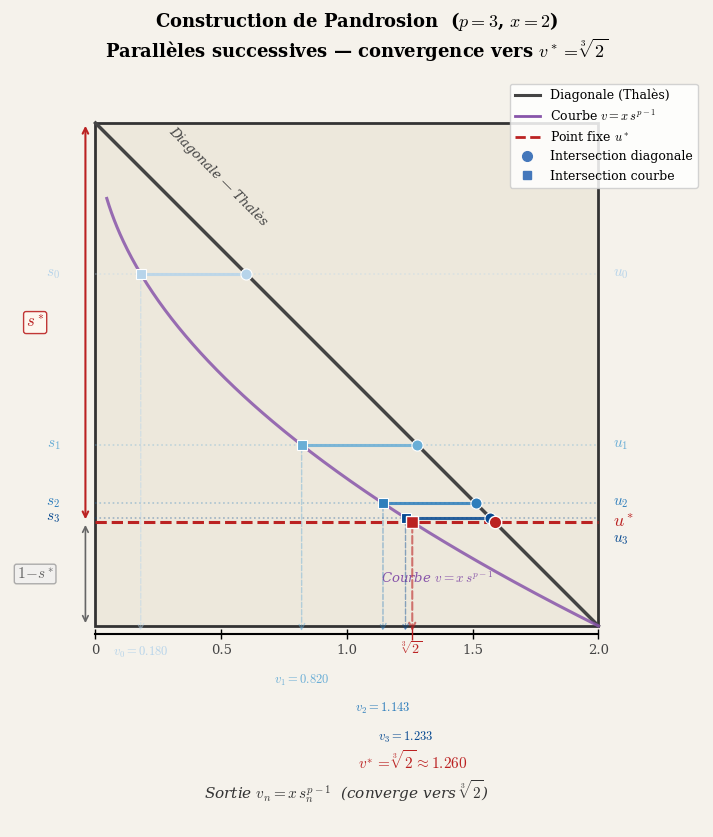
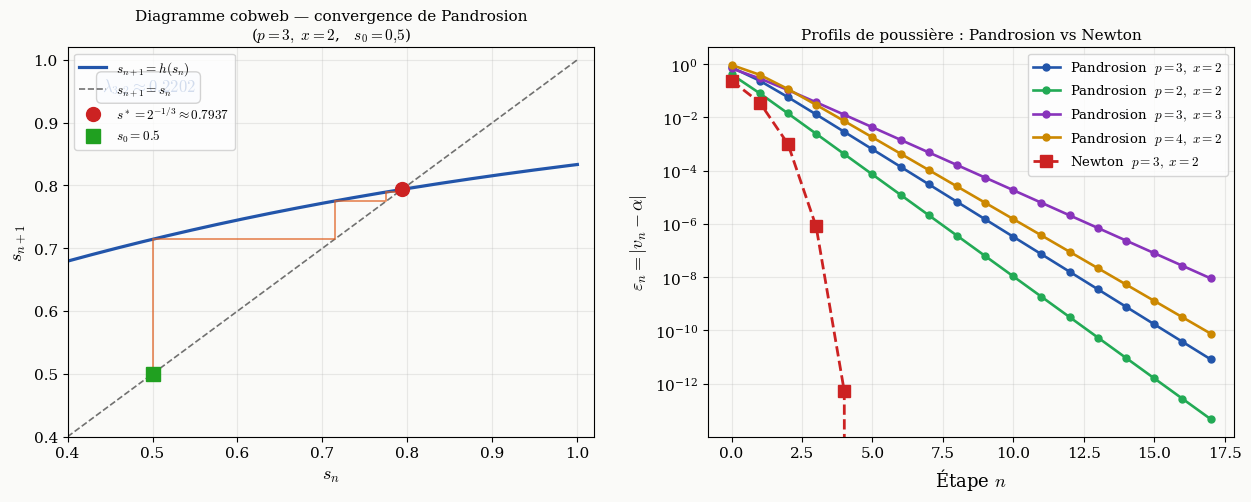

These figures' Python source, in order:
import numpy as np
import matplotlib.pyplot as plt
import matplotlib.patches as mpatches
from matplotlib.patches import FancyArrowPatch
import matplotlib.ticker as ticker
from matplotlib.colors import LinearSegmentedColormap

plt.rcParams.update({
    'font.family': 'serif',
    'mathtext.fontset': 'cm',
    'font.size': 11,
    'text.usetex': False,
})

def S_p(s, p):
    return sum(s**k for k in range(p))

def pandrosion_s(s, p, x):
    return 1 - (x - 1) / (x * S_p(s, p))

def lambda_theoretical(p, x):
    alpha = x**(1/p)
    num = (alpha - 1) * sum(k * alpha**(p-1-k) for k in range(1, p))
    den = sum(alpha**k for k in range(p))
    return num / den


# ═══════════════════════════════════════════════════════════════════
# FIGURE 1  — construction géométrique de Pandrosion (p=3, x=2)
# ═══════════════════════════════════════════════════════════════════

fig, ax = plt.subplots(figsize=(9, 8.5))
fig.patch.set_facecolor('#f5f2eb')
ax.set_facecolor('#f5f2eb')

W, H = 5.0, 5.0
p, x_val = 3, 2

# --- itérations
s = 0.30
s_list = [s]
for _ in range(3):
    s = pandrosion_s(s, p, x_val)
    s_list.append(s)
s_star = x_val**(-1/p)

# --- rectangle avec léger gradient
rect = mpatches.FancyBboxPatch((0, 0), W, H,
    boxstyle='square,pad=0', linewidth=2.0,
    edgecolor='#333333', facecolor='#ede8dc', zorder=1)
ax.add_patch(rect)

# --- diagonale principale (Thalès) : (0,H) → (W,0)
ax.plot([0, W], [H, 0], color='#444444', linewidth=2.5, zorder=4)

# label diagonale
mid_diag_x, mid_diag_y = W * 0.25, H * 0.75
ax.text(mid_diag_x - 0.55, mid_diag_y + 0.20,
        r'Diagonale — Thalès',
        fontsize=9.5, color='#444', ha='left', va='bottom',
        rotation=-45, style='italic')

# --- courbe parabolique v = x · s^(p-1) projetée dans le rectangle
# On trace la courbe y(t) = H(1-t), x(t) = W · x_val · t^(p-1) / x_val = W · t^(p-1)
# Mais v_n = x·s_n^(p-1), donc sur l'axe horizontal la lecture est v_n
# On trace la courbe paramétrique dans le rectangle:
# pour chaque s in [0,1], le point (W · x_val · s^(p-1) / x_val, H·(1-s)) = (W·s^(p-1), H(1-s))
# Mais on veut v_n dans [0, x_val], mappé à [0, W]:  x_plot = v_n * W / x_val
t_curve = np.linspace(0.15, 1.0, 300)
x_curve = x_val * t_curve**(p-1) * (W / x_val)  # = W · t^(p-1)... simplifies to W·t^2
y_curve = H * (1 - t_curve)
# Clip to rectangle
mask = (x_curve >= 0) & (x_curve <= W) & (y_curve >= 0) & (y_curve <= H)
ax.plot(x_curve[mask], y_curve[mask], color='#8855aa', linewidth=2.2, zorder=4,
        linestyle='-', alpha=0.85)
ax.text(W * 0.68, H * 0.08,
        r'Courbe $v = x\,s^{p-1}$',
        fontsize=9.5, color='#8855aa', ha='center', va='bottom',
        style='italic')

# --- palette bleue
N = len(s_list)
blue_shades = [plt.cm.Blues(0.30 + 0.60 * i / (N - 1)) for i in range(N)]

for i, s_n in enumerate(s_list):
    u_n = H * (1 - s_n)
    col = blue_shades[i]

    # Point d'intersection avec la diagonale: diagonale va de (0,H) à (W,0)
    # y = H - (H/W)*x, donc à y=u_n: x_diag = W*(H-u_n)/H = W*s_n
    x_diag = W * s_n

    # Point d'intersection avec la courbe parabolique:
    # y_curve = H*(1-s_n) = u_n, x_curve = W*s_n^(p-1)
    x_para = W * s_n**(p-1)

    # horizontale entre les deux points d'intersection
    x_left = min(x_diag, x_para)
    x_right = max(x_diag, x_para)
    ax.hlines(u_n, 0, W, colors=col, linewidth=1.2, alpha=0.35, zorder=2,
              linestyle=':')
    # Segment solide entre diagonale et courbe
    ax.plot([x_left, x_right], [u_n, u_n], color=col, linewidth=2.2,
            alpha=0.85, zorder=3)

    # point sur la diagonale
    ax.plot(x_diag, u_n, 'o', color=col, markersize=8, zorder=6,
            markeredgecolor='white', markeredgewidth=0.8)

    # point sur la courbe parabolique
    ax.plot(x_para, u_n, 's', color=col, markersize=7, zorder=6,
            markeredgecolor='white', markeredgewidth=0.8)

    # label s_n sur la gauche : segment annoté
    ax.text(-0.35, u_n, f'$s_{i}$',
            fontsize=11, va='center', ha='right', color=col)

    # label u_n à droite
    y_off = 0
    if i == 3:
        y_off = -0.22
    ax.text(W + 0.15, u_n + y_off, f'$u_{i}$',
            fontsize=11, va='center', color=col)

    # Flèche de projection vers le bas : du point parabolique vers l'axe x
    v_n = x_val * s_n**(p-1)
    v_x = v_n * (W / x_val)
    ax.annotate('', xy=(v_x, -0.08), xytext=(x_para, u_n),
                arrowprops=dict(arrowstyle='->', color=col,
                                lw=1.0, alpha=0.45,
                                connectionstyle='arc3,rad=0.0',
                                linestyle='dashed'))

    # Label v_n sous le rectangle
    ax.text(v_x, -0.30 - 0.28 * i,
            f'$v_{i}={v_n:.3f}$', ha='center', fontsize=9, color=col)

# --- ligne du point fixe u*
u_star = H * (1 - s_star)
ax.hlines(u_star, 0, W, colors='#bb2222', linewidth=2.2,
          linestyle='--', zorder=5)
ax.text(W + 0.15, u_star, r'$u^*$',
        fontsize=13, va='center', color='#bb2222', fontweight='bold')

# Annotations s* et 1-s* sur le bord gauche
ax.annotate('', xy=(-0.10, H), xytext=(-0.10, u_star),
            arrowprops=dict(arrowstyle='<->', color='#bb2222',
                            lw=1.5, mutation_scale=10))
ax.text(-0.60, (H + u_star) / 2, r'$s^*$',
        fontsize=12, va='center', ha='center', color='#bb2222',
        fontweight='bold',
        bbox=dict(boxstyle='round,pad=0.15', facecolor='#fff8f0',
                  edgecolor='#bb2222', alpha=0.9))

ax.annotate('', xy=(-0.10, u_star), xytext=(-0.10, 0),
            arrowprops=dict(arrowstyle='<->', color='#666',
                            lw=1.2, mutation_scale=10))
ax.text(-0.60, u_star / 2, r'$1\!-\!s^*$',
        fontsize=11, va='center', ha='center', color='#666',
        bbox=dict(boxstyle='round,pad=0.15', facecolor='#f0f0f0',
                  edgecolor='#999', alpha=0.8))

# Point fixe: point sur la diagonale et sur la courbe
x_diag_star = W * s_star
x_para_star = W * s_star**(p-1)
ax.plot(x_diag_star, u_star, 'o', color='#bb2222', markersize=9, zorder=7,
        markeredgecolor='white', markeredgewidth=1.0)
ax.plot(x_para_star, u_star, 's', color='#bb2222', markersize=8, zorder=7,
        markeredgecolor='white', markeredgewidth=1.0)

# v* sous le rectangle
v_star = x_val * s_star**(p-1)
vs_x = v_star * (W / x_val)
ax.annotate('', xy=(vs_x, -0.08), xytext=(x_para_star, u_star),
            arrowprops=dict(arrowstyle='->', color='#bb2222',
                            lw=1.5, alpha=0.6,
                            linestyle='dashed'))
y_vstar = -0.30 - 0.28 * N
ax.text(vs_x, y_vstar,
        r'$v^{\!*}=\sqrt[3]{2}\approx 1.260$', ha='center', fontsize=11,
        color='#bb2222', fontweight='bold')

# --- axe de lecture gradué (sous le rectangle)
y_axis = -0.08
ax.plot([0, W], [y_axis, y_axis], 'k-', linewidth=1.5, zorder=2)
for v_tick in [0, 0.5, 1.0, 1.5, 2.0]:
    xt = v_tick * (W / x_val)
    ax.plot(xt, y_axis, 'k|', markersize=7, zorder=3)
    ax.text(xt, y_axis - 0.20, f'{v_tick}', ha='center', fontsize=9.5, color='#444')

# tick spécial pour cbrt(2)
xt_star = v_star * (W / x_val)
ax.plot(xt_star, y_axis, '|', color='#bb2222', markersize=9, zorder=4)
ax.text(xt_star, y_axis - 0.20, r'$\sqrt[3]{2}$', ha='center', fontsize=10,
        color='#bb2222')

# légende manuelle
legend_items = [
    plt.Line2D([0], [0], color='#444', linewidth=2.2, label='Diagonale (Thalès)'),
    plt.Line2D([0], [0], color='#8855aa', linewidth=2.0, label=r'Courbe $v=x\,s^{p-1}$'),
    plt.Line2D([0], [0], color='#bb2222', linewidth=2.0, linestyle='--', label=r'Point fixe $u^*$'),
    plt.Line2D([0], [0], marker='o', color='#4477bb', markersize=7,
               linestyle='', label=r'Intersection diagonale'),
    plt.Line2D([0], [0], marker='s', color='#4477bb', markersize=6,
               linestyle='', label=r'Intersection courbe'),
]
ax.legend(handles=legend_items, loc='upper right', fontsize=9,
          framealpha=0.85, bbox_to_anchor=(1.0, 1.0))

# --- axes labels
ax.text(W / 2, -0.60 - 0.28 * N,
        r'Sortie $v_n = x\,s_n^{p-1}$  (converge vers $\sqrt[3]{2}$)',
        ha='center', fontsize=11, color='#333', style='italic')

# Dimensions
ax.set_xlim(-0.85, W + 1.05)
ax.set_ylim(-0.60 - 0.28 * (N + 1), H + 0.45)
ax.set_aspect('equal')
ax.axis('off')
ax.set_title(
    r'Construction de Pandrosion  ($p=3$, $x=2$)' + '\n'
    r'Parallèles successives — convergence vers $v^*=\sqrt[3]{2}$',
    fontsize=13, pad=14, fontweight='bold')

plt.tight_layout()
plt.savefig('pandrosion_geometry.pdf', dpi=200, bbox_inches='tight',
            facecolor='#f5f2eb')
plt.savefig('pandrosion_geometry.png', dpi=200, bbox_inches='tight',
            facecolor='#f5f2eb')
print("Figure géométrique sauvegardée.")
plt.close()


# ═══════════════════════════════════════════════════════════════════
# FIGURE 2  — cobweb + profils de poussière
# ═══════════════════════════════════════════════════════════════════

fig2, (ax1, ax2) = plt.subplots(1, 2, figsize=(13, 5.5))
fig2.patch.set_facecolor('#fafaf8')

# ── gauche : cobweb ──────────────────────────────────────────────
ax1.set_facecolor('#fafaf8')

p_c, x_c = 3, 2
s_star = x_c**(-1/p_c)
s_vals_plot = np.linspace(0.40, 1.00, 800)
h_vals_plot = np.array([pandrosion_s(s, p_c, x_c) for s in s_vals_plot])

ax1.plot(s_vals_plot, h_vals_plot, color='#2255aa', linewidth=2.3,
         label=r'$s_{n+1}=h(s_n)$')
ax1.plot(s_vals_plot, s_vals_plot, 'k--', linewidth=1.2, alpha=0.55,
         label=r'$s_{n+1}=s_n$')
ax1.plot(s_star, s_star, 'o', color='#cc2222', markersize=10, zorder=6,
         label=rf'$s^*=2^{{-1/3}}\approx{s_star:.4f}$')

# cobweb depuis s_0 = 0.50
s0_cob = 0.50
s_cb   = s0_cob
cx, cy = [s_cb], [s_cb]
for _ in range(20):
    hs  = pandrosion_s(s_cb, p_c, x_c)
    cx += [s_cb, hs]
    cy += [hs,   hs]
    s_cb = hs
ax1.plot(cx, cy, '-', color='#e06020', linewidth=1.3, alpha=0.70, zorder=4)
ax1.plot(s0_cob, s0_cob, 's', color='#20a020', markersize=10, zorder=6,
         label=rf'$s_0={s0_cob}$')

lam = lambda_theoretical(p_c, x_c)
ax1.text(0.44, 0.95,
         rf'$\lambda_{{3,2}}\approx{lam:.4f}$',
         fontsize=12, color='#2255aa',
         bbox=dict(boxstyle='round,pad=0.3', facecolor='#eef4ff', alpha=0.85))

ax1.set_xlim(0.40, 1.02)
ax1.set_ylim(0.40, 1.02)
ax1.set_xlabel(r'$s_n$', fontsize=13)
ax1.set_ylabel(r'$s_{n+1}$', fontsize=13)
ax1.set_title('Diagramme cobweb — convergence de Pandrosion\n'
              r'($p=3,\ x=2$,   $s_0=0{,}5$)', fontsize=11)
ax1.legend(fontsize=9.5, loc='upper left')
ax1.grid(True, alpha=0.25)

# ── droite : profils de poussière ───────────────────────────────
ax2.set_facecolor('#fafaf8')

configs_pand = [
    (3, 2, '#2255aa', r'Pandrosion  $p=3,\ x=2$',  0.50),
    (2, 2, '#22aa55', r'Pandrosion  $p=2,\ x=2$',  0.50),
    (3, 3, '#8833bb', r'Pandrosion  $p=3,\ x=3$',  0.50),
    (4, 2, '#cc8800', r'Pandrosion  $p=4,\ x=2$',  0.50),
]

for p_i, x_i, col, lbl, s0_i in configs_pand:
    alpha_i = x_i**(1/p_i)
    s_i = s0_i
    eps_i = []
    for _ in range(18):
        v_i = x_i * s_i**(p_i - 1)
        eps_i.append(abs(v_i - alpha_i))
        s_i = pandrosion_s(s_i, p_i, x_i)
    eps_arr = np.array(eps_i)
    mask = eps_arr > 1e-14
    ax2.semilogy(np.where(mask)[0], eps_arr[mask],
                 'o-', color=col, label=lbl, linewidth=1.9, markersize=5)

# Newton p=3, x=2
u_n = 1.5
alpha_n = 2**(1/3)
eps_newton = []
for _ in range(8):
    eps_newton.append(abs(u_n - alpha_n))
    u_n = (2*u_n + 2/u_n**2) / 3
ax2.semilogy(range(len(eps_newton)), eps_newton,
             's--', color='#cc2222', label=r'Newton  $p=3,\ x=2$',
             linewidth=2.0, markersize=8)

ax2.set_xlabel(r'Étape $n$', fontsize=13)
ax2.set_ylabel(r'$\varepsilon_n = |v_n - \alpha|$', fontsize=13)
ax2.set_title('Profils de poussière : Pandrosion vs Newton', fontsize=11)
ax2.legend(fontsize=9.5)
ax2.grid(True, alpha=0.25)

plt.tight_layout(pad=2.2)
plt.savefig('pandrosion_figures.pdf', dpi=200, bbox_inches='tight',
            facecolor='#fafaf8')
plt.savefig('pandrosion_figures.png', dpi=150, bbox_inches='tight',
            facecolor='#fafaf8')
print("Figure cobweb + poussière sauvegardée.")
plt.close()
